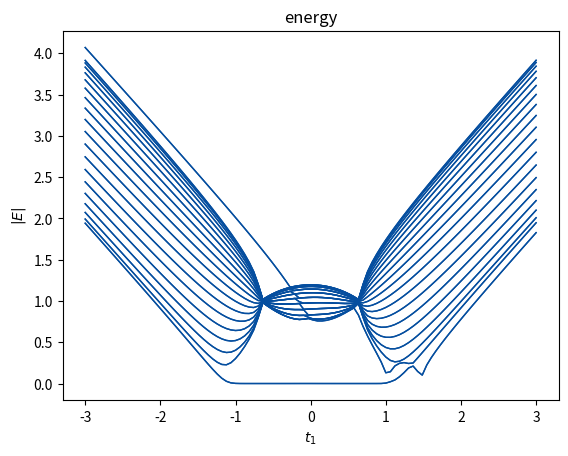

Here is the Python script that generated this plot:
import matplotlib.pyplot as plt
import numpy as np
t2=1
gamma=4/3
num=40
p=0.1
t1list=[-3+p*i for i in range(0,int(6/p)+1)]
eiva=[]
h=np.zeros([num,num])
#定义一个返回第n带的能谱函数
def eiv(t1,n):
    for i in range(0,num,2):
        h[i][i+1]=t1+gamma/2
        h[i+1][i]=t1-gamma/2
    for i in range (1,num-1,2):
        h[i][i+1]=t2
        h[i+1][i]=t2
    h[0][1]=h[0][1]-0.8
    h[1][0]=h[1][0]-0.8
    e,v=np.linalg.eig(h)
    e=np.sort(abs(e))
    return e[n]
t1=np.linspace(-3,3,100)
for n in range(0,num):
    energy=[eiv(x,n) for x in t1]
    plt.title("energy") 
    plt.xlabel("$t_1$") 
    plt.ylabel("$|E|$") 
    plt.plot(t1,energy,c="#054E9F",linewidth=1)
plt.show()
